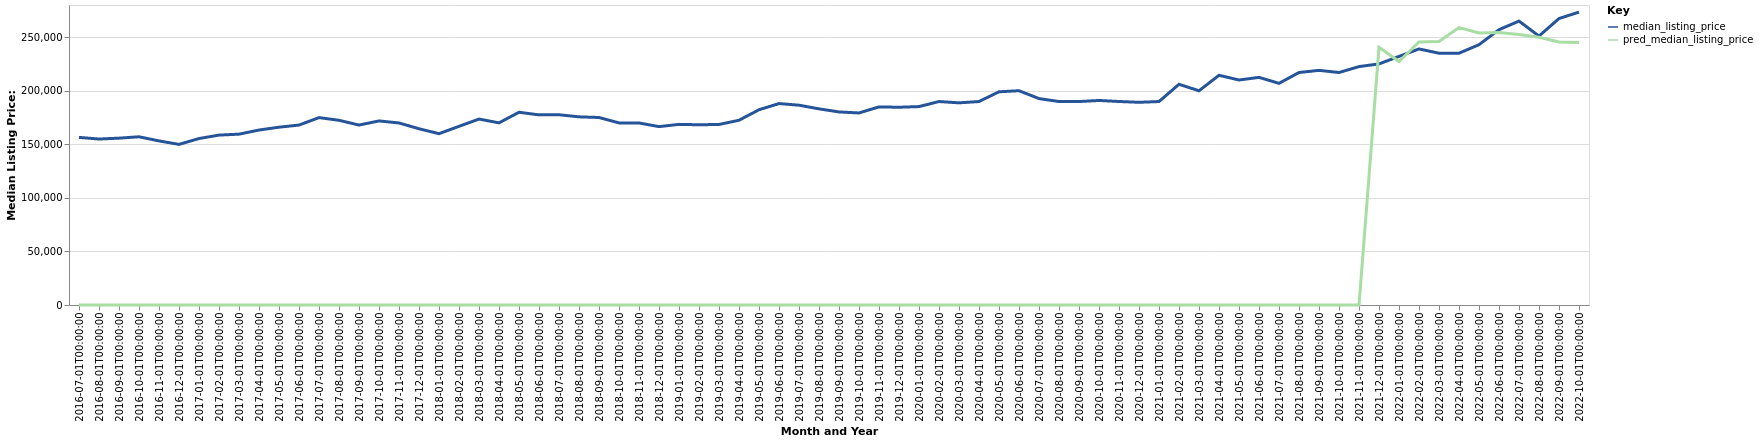

Data behind this chart, as committed beside it:
date, time_idx, median_listing_price, thirty_year_interest_rate_five, month, county_name, active_listing_count, pred_median_listing_price, month_year
2016-07-01, 0, 156450, 3.72, 7, Florence, SC, 1041, 0, Jul-2016
2016-08-01, 1, 154900, 3.73, 8, Florence, SC, 1019, 0, Aug-2016
2016-09-01, 2, 155725, 3.66, 9, Florence, SC, 976.0, 0, Sep-2016
2016-10-01, 3, 157000, 3.64, 10, Florence, SC, 790.0, 0, Oct-2016
2016-11-01, 4, 153153, 3.66, 11, Florence, SC, 767.0, 0, Nov-2016
2016-12-01, 5, 149900, 3.48, 12, Florence, SC, 695.0, 0, Dec-2016
2017-01-01, 6, 155375, 3.45, 1, Florence, SC, 659.0, 0, Jan-2017
2017-02-01, 7, 158575, 3.5, 2, Florence, SC, 656.0, 0, Feb-2017
2017-03-01, 8, 159450, 3.52, 3, Florence, SC, 662.0, 0, Mar-2017
2017-04-01, 9, 163303, 4.03, 4, Florence, SC, 658.0, 0, Apr-2017
2017-05-01, 10, 165947, 4.32, 5, Florence, SC, 675.0, 0, May-2017
2017-06-01, 11, 167947, 4.2, 6, Florence, SC, 682.0, 0, Jun-2017
2017-07-01, 12, 174900, 4.19, 7, Florence, SC, 672.0, 0, Jul-2017
2017-08-01, 13, 172400, 4.3, 8, Florence, SC, 674.0, 0, Aug-2017
2017-09-01, 14, 167950, 4.1, 9, Florence, SC, 672.0, 0, Sep-2017
2017-10-01, 15, 171800, 4.05, 10, Florence, SC, 646.0, 0, Oct-2017
2017-11-01, 16, 169900, 3.94, 11, Florence, SC, 629.0, 0, Nov-2017
2017-12-01, 17, 164500, 4.03, 12, Florence, SC, 607.0, 0, Dec-2017
2018-01-01, 18, 159900, 3.93, 1, Florence, SC, 606.0, 0, Jan-2018
2018-02-01, 19, 166750, 3.83, 2, Florence, SC, 618.0, 0, Feb-2018
2018-03-01, 20, 173550, 3.94, 3, Florence, SC, 651.0, 0, Mar-2018
2018-04-01, 21, 170000, 3.95, 4, Florence, SC, 670.0, 0, Apr-2018
2018-05-01, 22, 179900, 3.99, 5, Florence, SC, 703.0, 0, May-2018
2018-06-01, 23, 177450, 4.15, 6, Florence, SC, 714.0, 0, Jun-2018
2018-07-01, 24, 177575, 4.4, 7, Florence, SC, 741.0, 0, Jul-2018
2018-08-01, 25, 175625, 4.46, 8, Florence, SC, 744.0, 0, Aug-2018
2018-09-01, 26, 175000, 4.58, 9, Florence, SC, 698.0, 0, Sep-2018
2018-10-01, 27, 169950, 4.66, 10, Florence, SC, 681.0, 0, Oct-2018
2018-11-01, 28, 169900, 4.62, 11, Florence, SC, 667.0, 0, Nov-2018
2018-12-01, 29, 166500, 4.54, 12, Florence, SC, 662.0, 0, Dec-2018
2019-01-01, 30, 168586, 4.6, 1, Florence, SC, 640.0, 0, Jan-2019
2019-02-01, 31, 168225, 4.72, 2, Florence, SC, 635.0, 0, Feb-2019
2019-03-01, 32, 168500, 4.9, 3, Florence, SC, 743.0, 0, Mar-2019
2019-04-01, 33, 172425, 4.94, 4, Florence, SC, 883.0, 0, Apr-2019
2019-05-01, 34, 182250, 4.75, 5, Florence, SC, 862.0, 0, May-2019
2019-06-01, 35, 187995, 4.51, 6, Florence, SC, 862.0, 0, Jun-2019
2019-07-01, 36, 186495, 4.41, 7, Florence, SC, 864.0, 0, Jul-2019
2019-08-01, 37, 183077, 4.41, 8, Florence, SC, 855.0, 0, Aug-2019
2019-09-01, 38, 180193, 4.2, 9, Florence, SC, 842.0, 0, Sep-2019
2019-10-01, 39, 179245, 4.14, 10, Florence, SC, 836.0, 0, Oct-2019
2019-11-01, 40, 184900, 3.84, 11, Florence, SC, 828.0, 0, Nov-2019
2019-12-01, 41, 184563, 3.81, 12, Florence, SC, 732.0, 0, Dec-2019
2020-01-01, 42, 185200, 3.75, 1, Florence, SC, 714.0, 0, Jan-2020
2020-02-01, 43, 189900, 3.73, 2, Florence, SC, 768.0, 0, Feb-2020
2020-03-01, 44, 188683, 3.78, 3, Florence, SC, 781.0, 0, Mar-2020
2020-04-01, 45, 189900, 3.75, 4, Florence, SC, 749.0, 0, Apr-2020
2020-05-01, 46, 199000, 3.74, 5, Florence, SC, 724.0, 0, May-2020
2020-06-01, 47, 200000, 3.72, 6, Florence, SC, 721.0, 0, Jun-2020
2020-07-01, 48, 192650, 3.49, 7, Florence, SC, 739.0, 0, Jul-2020
2020-08-01, 49, 189900, 3.65, 8, Florence, SC, 687.0, 0, Aug-2020
2020-09-01, 50, 189900, 3.33, 9, Florence, SC, 630.0, 0, Sep-2020
2020-10-01, 51, 190900, 3.28, 10, Florence, SC, 580.0, 0, Oct-2020
2020-11-01, 52, 189950, 3.21, 11, Florence, SC, 571.0, 0, Nov-2020
2020-12-01, 53, 189175, 3.07, 12, Florence, SC, 549.0, 0, Dec-2020
2021-01-01, 54, 189900, 2.99, 1, Florence, SC, 524.0, 0, Jan-2021
2021-02-01, 55, 206000, 2.93, 2, Florence, SC, 535.0, 0, Feb-2021
2021-03-01, 56, 199950, 2.88, 3, Florence, SC, 546.0, 0, Mar-2021
2021-04-01, 57, 214400, 2.84, 4, Florence, SC, 545.0, 0, Apr-2021
2021-05-01, 58, 210000, 2.71, 5, Florence, SC, 541.0, 0, May-2021
2021-06-01, 59, 212450, 2.79, 6, Florence, SC, 550.0, 0, Jun-2021
... 16 more rows
